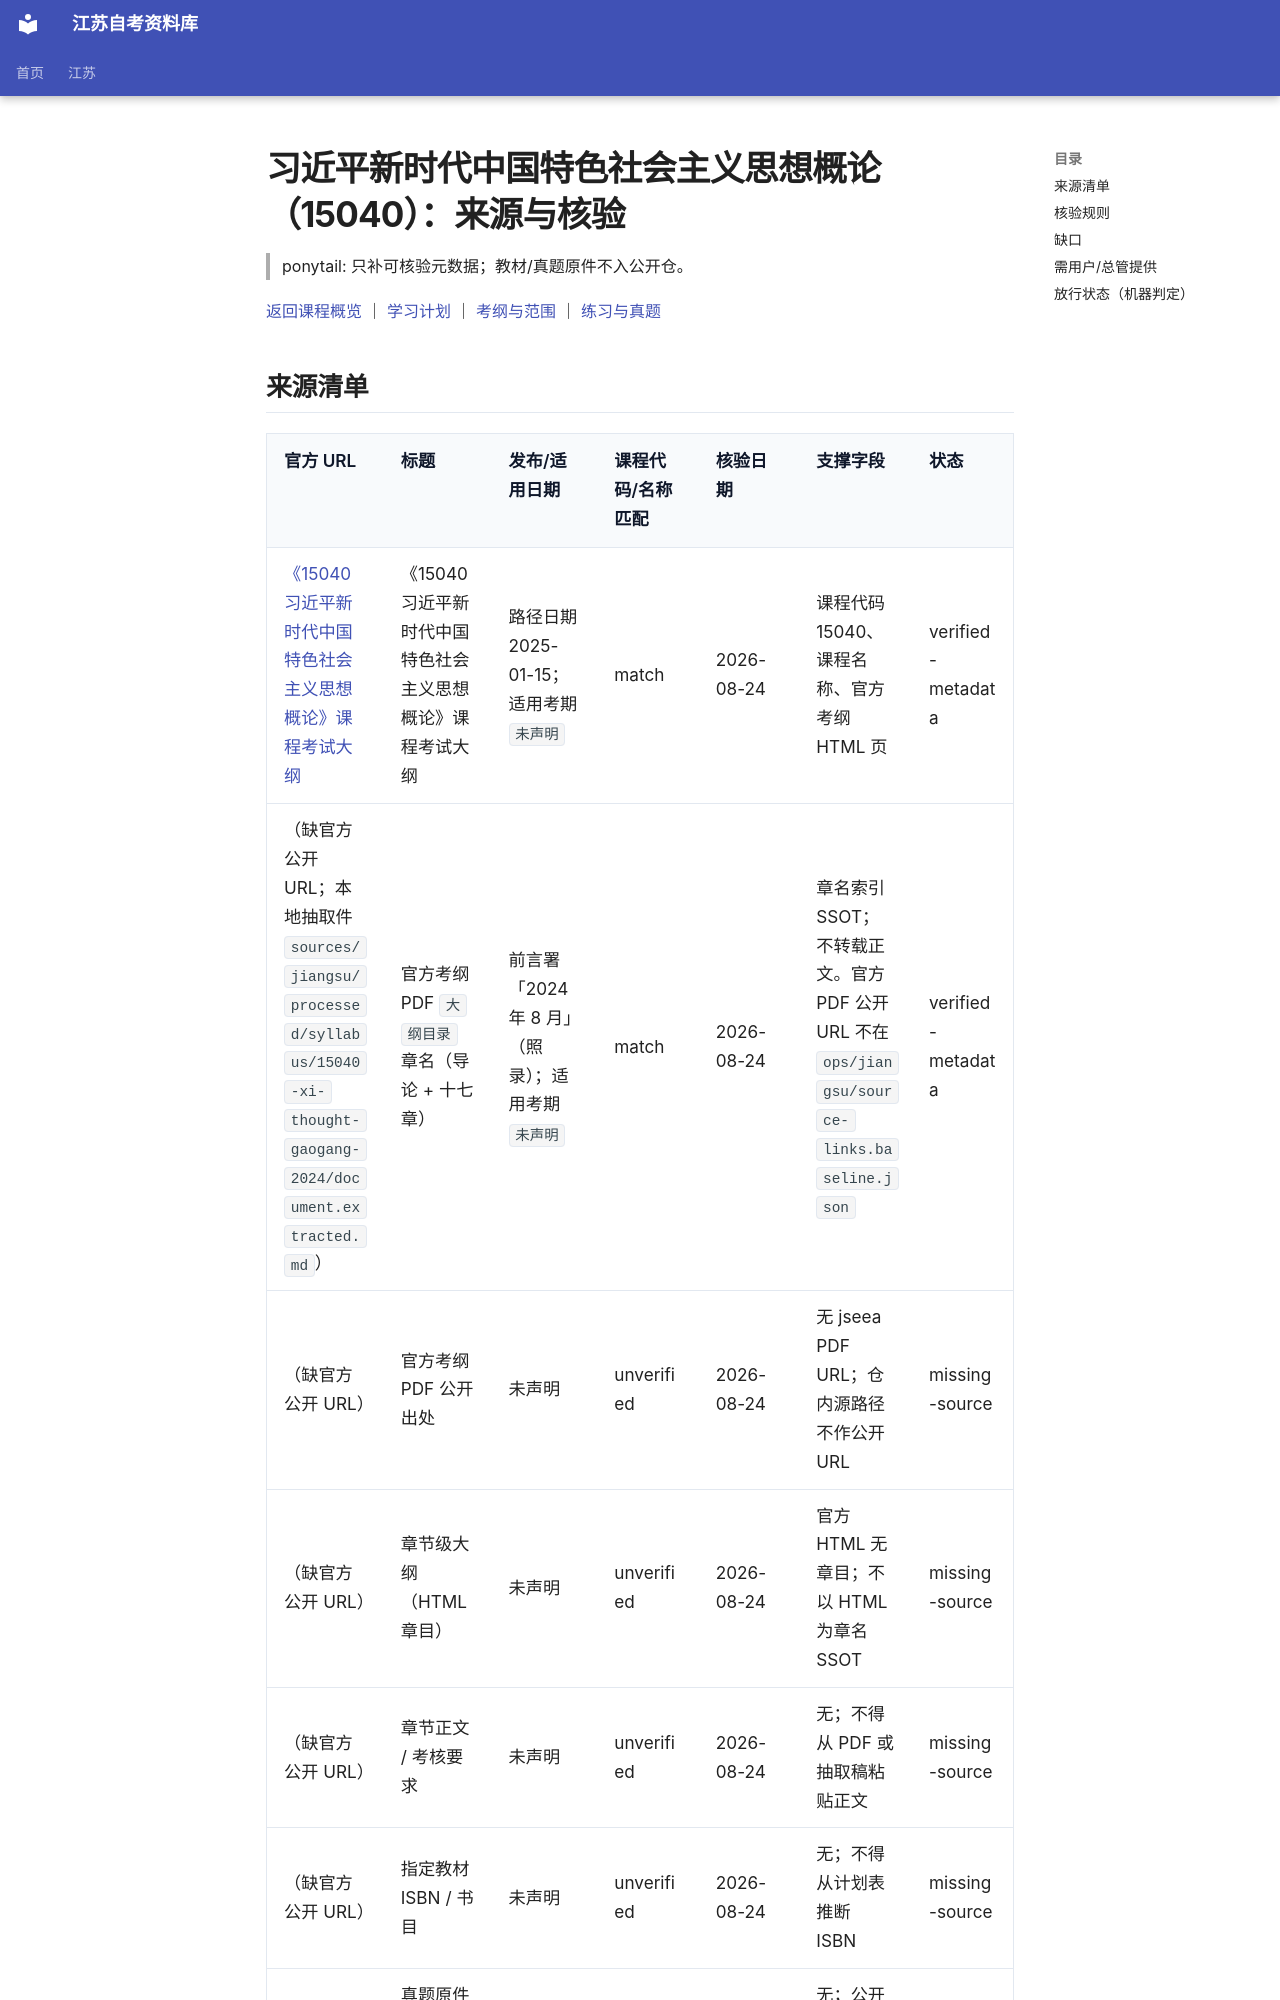

repository: SuperCatQR/jiangsu-zikao-aio · page: jiangsu/courses/15040/sources/index.html · generator: mkdocs

<!-- generated by scripts/build-course-content.py; do not edit -->
# 习近平新时代中国特色社会主义思想概论（15040）：来源与核验

> ponytail: 只补可核验元数据；教材/真题原件不入公开仓。

[返回课程概览](index.md) ｜ [学习计划](plan.md) ｜ [考纲与范围](syllabus.md) ｜ [练习与真题](practice.md)

## 来源清单

| 官方 URL | 标题 | 发布/适用日期 | 课程代码/名称匹配 | 核验日期 | 支撑字段 | 状态 |
| --- | --- | --- | --- | --- | --- | --- |
| [《15040 习近平新时代中国特色社会主义思想概论》课程考试大纲](https://www.jseea.cn/webfile/selflearning_jcdg/2025-01-15/7285134977044320256.html) | 《15040 习近平新时代中国特色社会主义思想概论》课程考试大纲 | 路径日期 2025-01-15；适用考期 `未声明` | match | 2026-08-24 | 课程代码 15040、课程名称、官方考纲 HTML 页 | verified-metadata |
| （缺官方公开 URL；本地抽取件 `sources/jiangsu/processed/syllabus/15040-xi-thought-gaogang-2024/document.extracted.md`） | 官方考纲 PDF `大纲目录` 章名（导论 + 十七章） | 前言署「2024 年 8 月」（照录）；适用考期 `未声明` | match | 2026-08-24 | 章名索引 SSOT；不转载正文。官方 PDF 公开 URL 不在 `ops/jiangsu/source-links.baseline.json` | verified-metadata |
| （缺官方公开 URL） | 官方考纲 PDF 公开出处 | 未声明 | unverified | 2026-08-24 | 无 jseea PDF URL；仓内源路径不作公开 URL | missing-source |
| （缺官方公开 URL） | 章节级大纲（HTML 章目） | 未声明 | unverified | 2026-08-24 | 官方 HTML 无章目；不以 HTML 为章名 SSOT | missing-source |
| （缺官方公开 URL） | 章节正文 / 考核要求 | 未声明 | unverified | 2026-08-24 | 无；不得从 PDF 或抽取稿粘贴正文 | missing-source |
| （缺官方公开 URL） | 指定教材 ISBN / 书目 | 未声明 | unverified | 2026-08-24 | 无；不得从计划表推断 ISBN | missing-source |
| （缺官方公开 URL） | 真题原件或授权索引 | 未声明 | unverified | 2026-08-24 | 无；公开仓不转载题文 | missing-source |
